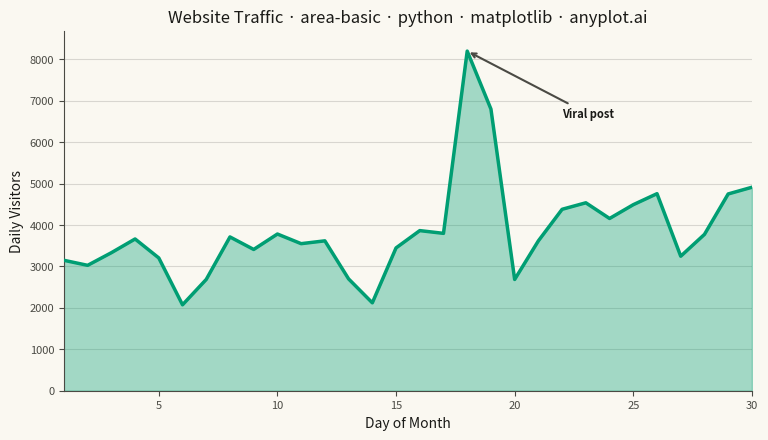

Generate this figure with matplotlib:
""" anyplot.ai
area-basic: Basic Area Chart
Library: matplotlib 3.10.9 | Python 3.13.13
Quality: 90/100 | Updated: 2026-05-28
"""

import os

import matplotlib.pyplot as plt
import numpy as np


# Theme tokens
THEME = os.getenv("ANYPLOT_THEME", "light")
PAGE_BG = "#FAF8F1" if THEME == "light" else "#1A1A17"
ELEVATED_BG = "#FFFDF6" if THEME == "light" else "#242420"
INK = "#1A1A17" if THEME == "light" else "#F0EFE8"
INK_SOFT = "#4A4A44" if THEME == "light" else "#B8B7B0"
BRAND = "#009E73"  # Imprint palette position 1 — ALWAYS first series

# Data - daily website visitors over a month with weekend dips and a viral spike
np.random.seed(42)
days = np.arange(1, 31)
base_visitors = 3000 + np.linspace(0, 2000, 30)  # Upward trend 3k→5k
weekend_effect = np.array([-1200 if d % 7 in (0, 6) else 0 for d in days])
noise = np.random.randn(30) * 300
visitors = base_visitors + weekend_effect + noise
visitors[17] = 8200  # Viral blog post spike on day 18
visitors[18] = 6800
visitors = np.clip(visitors, 1000, 10000)

# Title with fontsize scaled to length
title = "Website Traffic · area-basic · python · matplotlib · anyplot.ai"
n = len(title)
title_fontsize = max(8, round(12 * 67 / n)) if n > 67 else 12

# Plot
fig, ax = plt.subplots(figsize=(8, 4.5), dpi=400, facecolor=PAGE_BG)
ax.set_facecolor(PAGE_BG)

y_max = visitors.max() * 1.06

ax.fill_between(days, visitors, alpha=0.35, color=BRAND, zorder=2)
ax.plot(days, visitors, color=BRAND, linewidth=2.5, zorder=3)

# Viral post annotation — to the right of the spike to avoid ceiling crowding
ax.annotate(
    "Viral post",
    xy=(18, visitors[17]),
    xytext=(22, 6600),
    fontsize=8,
    color=INK,
    fontweight="bold",
    arrowprops={"arrowstyle": "->", "color": INK_SOFT, "lw": 1.5},
    zorder=4,
)

# Style
ax.set_xlabel("Day of Month", fontsize=10, color=INK)
ax.set_ylabel("Daily Visitors", fontsize=10, color=INK)
ax.set_title(title, fontsize=title_fontsize, fontweight="medium", color=INK)
ax.tick_params(axis="both", labelsize=8, colors=INK_SOFT)
ax.set_xlim(1, 30)
ax.set_ylim(0, y_max)
ax.yaxis.grid(True, alpha=0.15, linewidth=0.8, color=INK)
ax.spines["top"].set_visible(False)
ax.spines["right"].set_visible(False)
for s in ("left", "bottom"):
    ax.spines[s].set_color(INK_SOFT)

fig.subplots_adjust(left=0.10, right=0.96, top=0.92, bottom=0.12)

# Save
plt.savefig(f"plot-{THEME}.png", dpi=400, facecolor=PAGE_BG)
